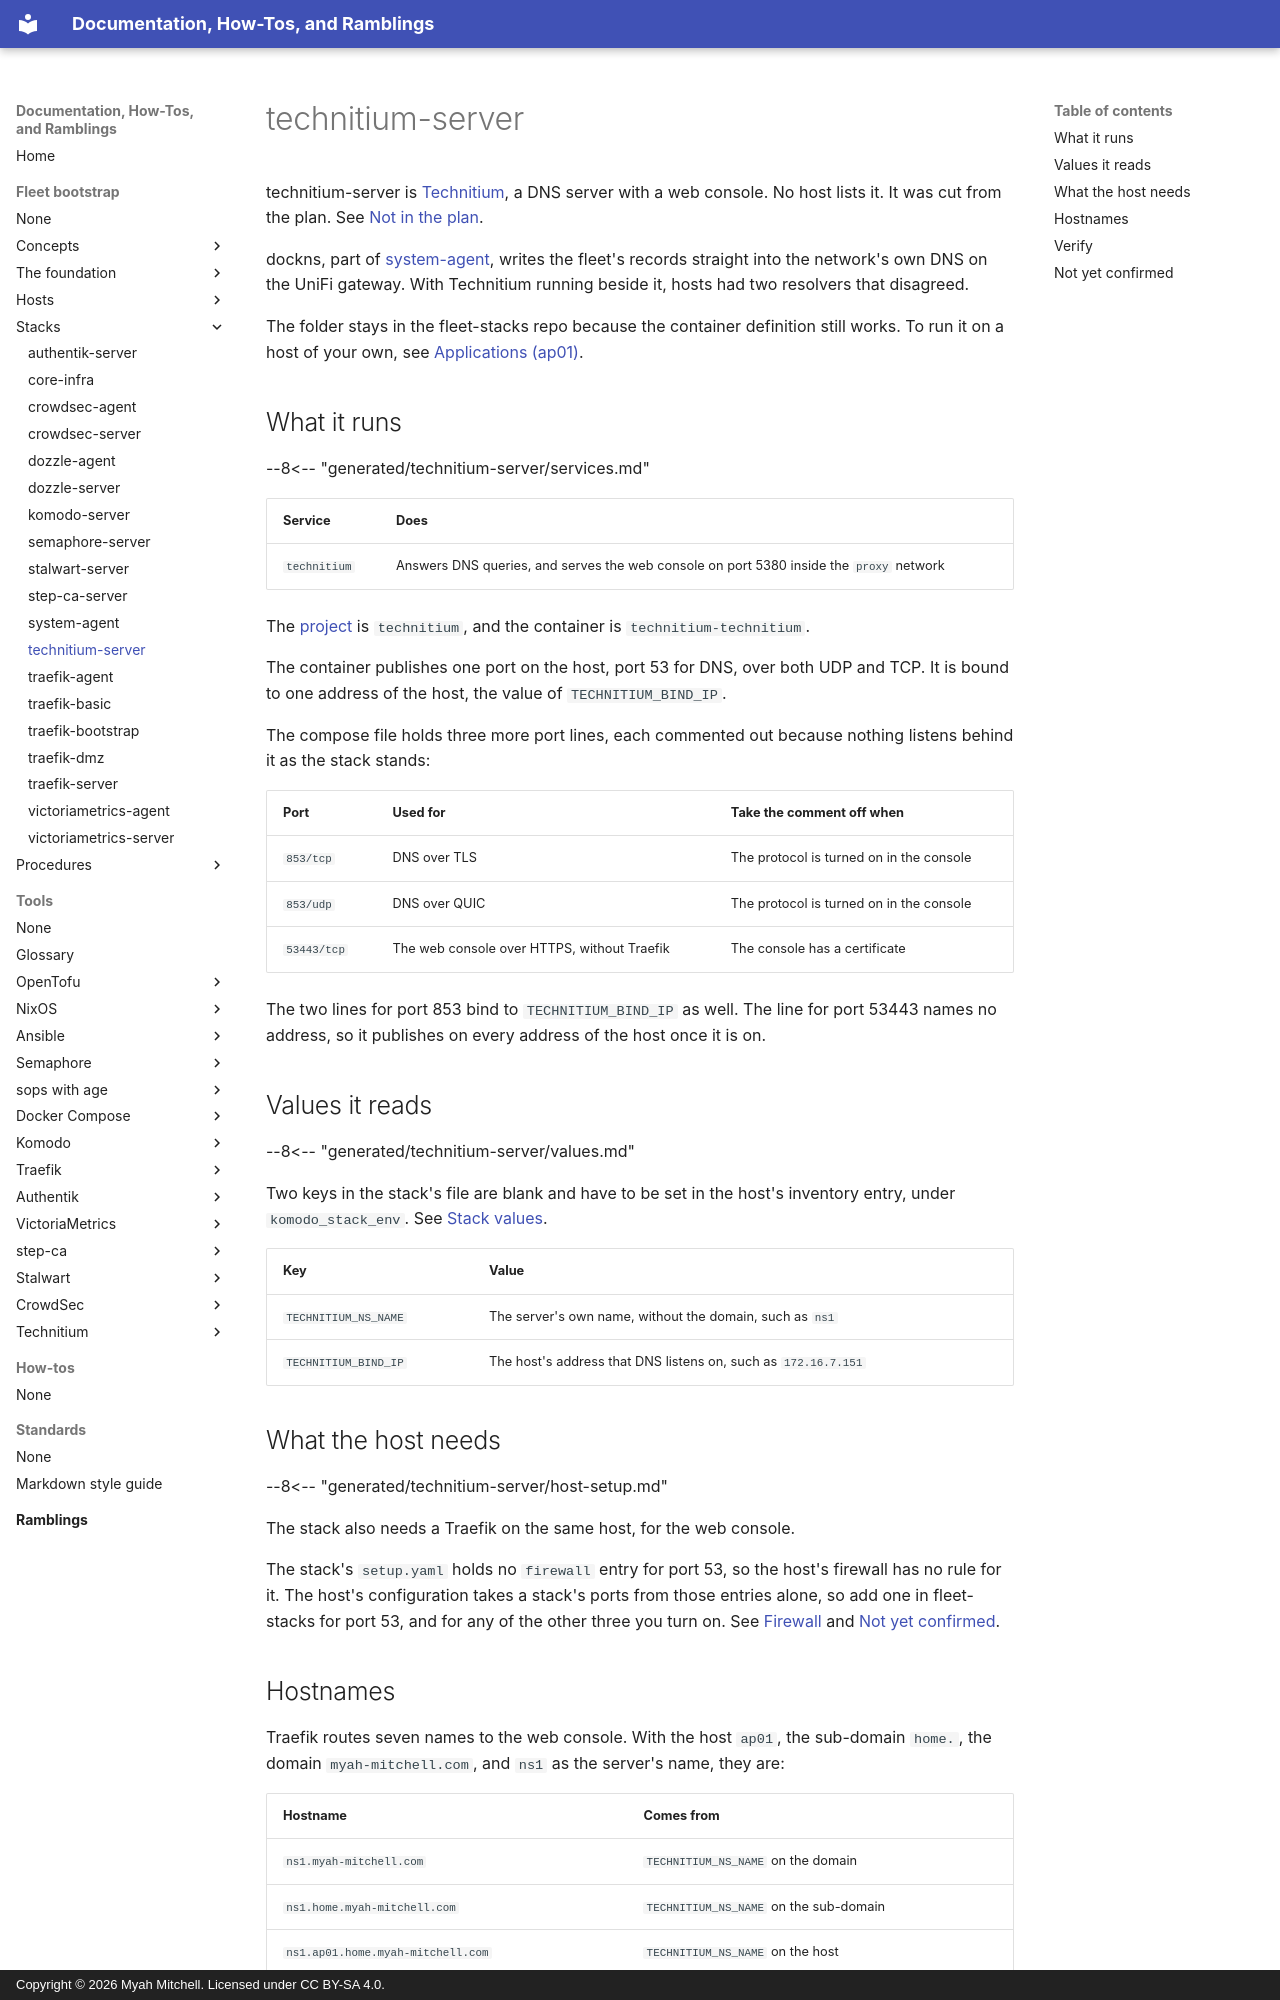

repository: myah-mitchell/docs · page: fleet-bootstrap/stacks/technitium-server/index.html · generator: mkdocs · copyright: Copyright © 2026 Myah Mitchell. Licensed under CC BY-SA 4.0.

# technitium-server

technitium-server is [Technitium](../../tools/technitium/index.md), a DNS server with a web console. No host lists it. It was cut from the plan. See [Not in the plan](index.md#unused).

dockns, part of [system-agent](system-agent.md), writes the fleet's records straight into the network's own DNS on the UniFi gateway. With Technitium running beside it, hosts had two resolvers that disagreed.

The folder stays in the fleet-stacks repo because the container definition still works. To run it on a host of your own, see [Applications (ap01)](../hosts/ap01-applications.md).

## What it runs {#services}

--8<-- "generated/technitium-server/services.md"

| Service | Does |
| --- | --- |
| `technitium` | Answers DNS queries, and serves the web console on port 5380 inside the `proxy` network |

The [project](../../tools/glossary.md#project) is `technitium`, and the container is `technitium-technitium`.

The container publishes one port on the host, port 53 for DNS, over both UDP and TCP. It is bound to one address of the host, the value of `TECHNITIUM_BIND_IP`.

The compose file holds three more port lines, each commented out because nothing listens behind it as the stack stands:

| Port | Used for | Take the comment off when |
| --- | --- | --- |
| `853/tcp` | DNS over TLS | The protocol is turned on in the console |
| `853/udp` | DNS over QUIC | The protocol is turned on in the console |
| `53443/tcp` | The web console over HTTPS, without Traefik | The console has a certificate |

The two lines for port 853 bind to `TECHNITIUM_BIND_IP` as well. The line for port 53443 names no address, so it publishes on every address of the host once it is on.

## Values it reads {#values}

--8<-- "generated/technitium-server/values.md"

Two keys in the stack's file are blank and have to be set in the host's inventory entry, under `komodo_stack_env`. See [Stack values](../concepts/fleet-private.md#stack-values).

| Key | Value |
| --- | --- |
| `TECHNITIUM_NS_NAME` | The server's own name, without the domain, such as `ns1` |
| `TECHNITIUM_BIND_IP` | The host's address that DNS listens on, such as `172.16.7.151` |

## What the host needs {#host-setup}

--8<-- "generated/technitium-server/host-setup.md"

The stack also needs a Traefik on the same host, for the web console.

The stack's `setup.yaml` holds no `firewall` entry for port 53, so the host's firewall has no rule for it. The host's configuration takes a stack's ports from those entries alone, so add one in fleet-stacks for port 53, and for any of the other three you turn on. See [Firewall](../concepts/host-layout.md#firewall) and [Not yet confirmed](#unconfirmed).
